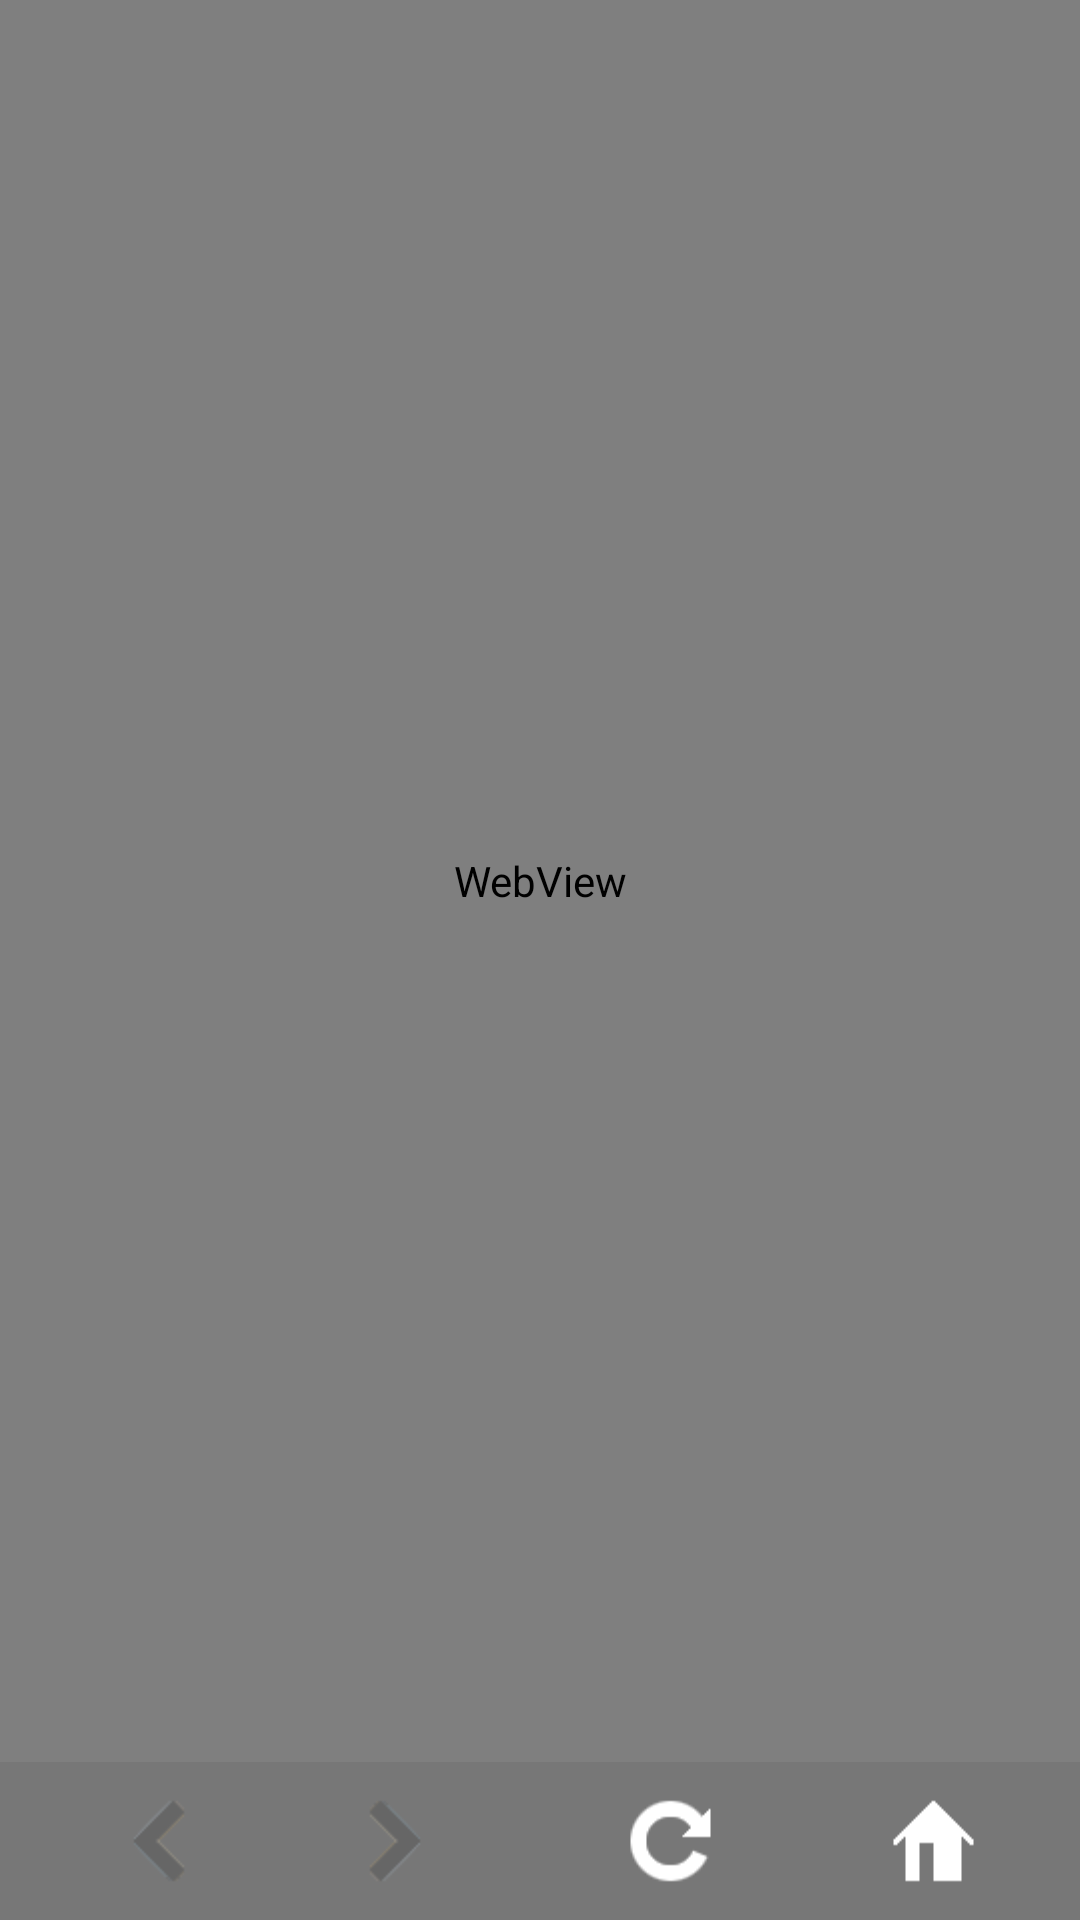

This screen was rendered from an Android layout file. Write that file and the resources it references.
<!-- AndroidManifest.xml: activity theme AppNoFullScreenTheme -->
<!-- res/layout/webview.xml -->
<?xml version="1.0" encoding="utf-8"?>
<RelativeLayout
	xmlns:android="http://schemas.android.com/apk/res/android"
	android:layout_width="fill_parent"
	android:layout_height="fill_parent"
	android:background="#FFF"
	>
	<LinearLayout
		android:layout_width="fill_parent"
		android:layout_height="fill_parent"
		android:id="@+id/layout_linear"
		android:orientation="vertical"

		android:layout_alignParentTop="true"
		>
	  	<WebView
			android:layout_width="fill_parent"
			android:layout_height="fill_parent"
			android:id="@+id/webview"
			android:layout_weight="1"
			
	  	    />
	  	<LinearLayout 
			android:layout_width="fill_parent"
 			android:layout_height="wrap_content"
			android:orientation="horizontal"
			android:background="#777"
			android:layout_weight="0"
			android:padding="5dip"
	  	    >
	  	    <ImageView
				android:layout_width="wrap_content"
				android:layout_height="wrap_content"
				android:id="@+id/btn_back"
				android:src="@drawable/web_back_disable"
				android:layout_weight="1"
	  	        />
	  	    <ImageView
				android:layout_width="wrap_content"
				android:layout_height="wrap_content"
				android:id="@+id/btn_next"
				android:src="@drawable/web_next_disable"
				android:layout_weight="1"
	  	        />
	  	    <ImageView
				android:layout_width="wrap_content"
				android:layout_height="wrap_content"
				android:id="@+id/btn_refresh"
				android:src="@drawable/web_refresh"
				android:layout_weight="1"
	  	        />
	  	    <ImageView
				android:layout_width="wrap_content"
				android:layout_height="wrap_content"
				android:id="@+id/btn_home"
				android:src="@drawable/web_home"
				android:layout_weight="1"
	  	        />
	  	</LinearLayout>
	</LinearLayout>
    <ProgressBar
    	android:layout_width="wrap_content"
    	android:layout_height="wrap_content"
    	android:id="@+id/progress"
    	android:layout_centerInParent="true"
    	/>
</RelativeLayout>
<!-- resources referenced by this layout -->
<resources>
  <!-- drawable web_back_disable: png bitmap (drawable-hdpi, 2297 bytes) -->
  <!-- drawable web_home: png bitmap (drawable-hdpi, 1137 bytes) -->
  <!-- drawable web_next_disable: png bitmap (drawable-hdpi, 2440 bytes) -->
  <!-- drawable web_refresh: png bitmap (drawable-hdpi, 801 bytes) -->
  <style name="AppNoFullScreenTheme" parent="Theme.AppCompat.Light.NoActionBar">
          <item name="android:windowNoTitle">true</item>
          <item name="android:windowActionBar">false</item>
          <item name="android:windowFullscreen">false</item>
          <item name="android:windowContentOverlay">@null</item>
      </style>
</resources>
